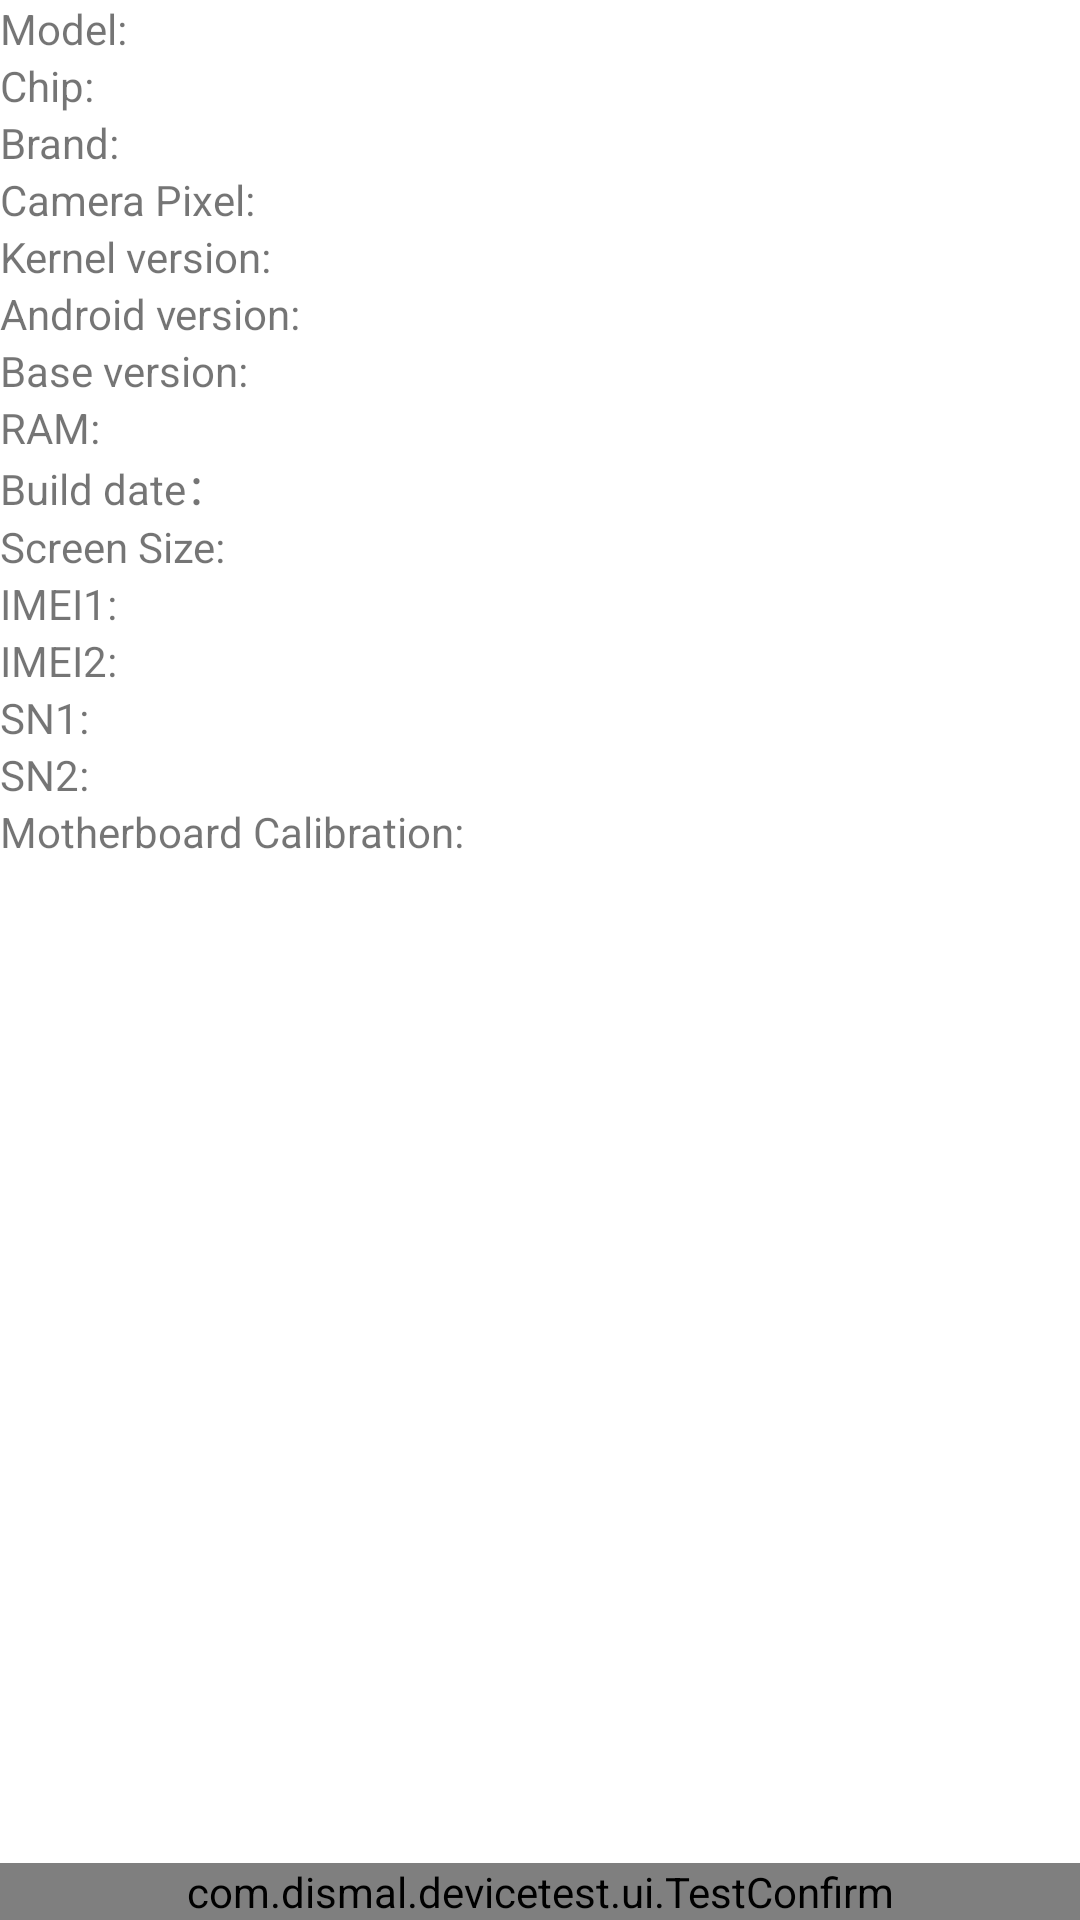

This screen was rendered from an Android layout file. Write that file and the resources it references.
<!-- AndroidManifest.xml: application theme AppTheme -->
<!-- res/layout/test_version.xml -->
<?xml version="1.0" encoding="utf-8"?>
<LinearLayout xmlns:android="http://schemas.android.com/apk/res/android" xmlns:app="http://schemas.android.com/apk/res-auto" android:gravity="center" android:orientation="vertical" android:layout_width="match_parent" android:layout_height="match_parent">
    <ScrollView android:layout_width="match_parent" android:layout_height="wrap_content" android:layout_weight="1">
        <LinearLayout android:orientation="vertical" android:id="@+id/version_layout" android:layout_width="match_parent" android:layout_height="wrap_content" android:layout_weight="1">
            <LinearLayout android:orientation="horizontal" android:layout_width="match_parent" android:layout_height="wrap_content">
                <TextView android:layout_width="wrap_content" android:layout_height="wrap_content" android:text="@string/test_version_xh"/>
                <TextView android:id="@+id/model" android:layout_width="wrap_content" android:layout_height="wrap_content"/>
            </LinearLayout>
            <LinearLayout android:orientation="horizontal" android:layout_width="match_parent" android:layout_height="wrap_content">
                <TextView android:layout_width="wrap_content" android:layout_height="wrap_content" android:text="@string/test_version_chip"/>
                <TextView android:id="@+id/chip" android:layout_width="wrap_content" android:layout_height="wrap_content"/>
            </LinearLayout>
            <LinearLayout android:orientation="horizontal" android:layout_width="match_parent" android:layout_height="wrap_content">
                <TextView android:layout_width="wrap_content" android:layout_height="wrap_content" android:text="@string/test_version_board"/>
                <TextView android:id="@+id/board" android:layout_width="wrap_content" android:layout_height="wrap_content"/>
            </LinearLayout>
            <LinearLayout android:orientation="horizontal" android:layout_width="match_parent" android:layout_height="wrap_content">
                <TextView android:layout_width="wrap_content" android:layout_height="wrap_content" android:text="@string/test_version_camerapixel"/>
                <TextView android:id="@+id/camera_mode" android:layout_width="wrap_content" android:layout_height="wrap_content"/>
            </LinearLayout>
            <LinearLayout android:orientation="horizontal" android:layout_width="match_parent" android:layout_height="wrap_content">
                <TextView android:layout_width="wrap_content" android:layout_height="wrap_content" android:text="@string/test_version_kernelver"/>
                <TextView android:id="@+id/kernel_version" android:layout_width="wrap_content" android:layout_height="wrap_content"/>
            </LinearLayout>
            <LinearLayout android:orientation="horizontal" android:layout_width="match_parent" android:layout_height="wrap_content">
                <TextView android:layout_width="wrap_content" android:layout_height="wrap_content" android:text="@string/test_version_androidver"/>
                <TextView android:id="@+id/android_version" android:layout_width="wrap_content" android:layout_height="wrap_content"/>
            </LinearLayout>
            <LinearLayout android:orientation="horizontal" android:layout_width="match_parent" android:layout_height="wrap_content">
                <TextView android:layout_width="wrap_content" android:layout_height="wrap_content" android:text="@string/test_version_basever"/>
                <TextView android:id="@+id/base_version" android:layout_width="wrap_content" android:layout_height="wrap_content"/>
            </LinearLayout>
            <LinearLayout android:orientation="horizontal" android:layout_width="match_parent" android:layout_height="wrap_content">
                <TextView android:layout_width="wrap_content" android:layout_height="wrap_content" android:text="@string/test_version_ram"/>
                <TextView android:id="@+id/ram_info" android:layout_width="wrap_content" android:layout_height="wrap_content"/>
            </LinearLayout>
            <LinearLayout android:orientation="horizontal" android:layout_width="match_parent" android:layout_height="wrap_content">
                <TextView android:layout_width="wrap_content" android:layout_height="wrap_content" android:text="@string/test_version_date"/>
                <TextView android:id="@+id/build_date" android:layout_width="wrap_content" android:layout_height="wrap_content"/>
            </LinearLayout>
            <LinearLayout android:orientation="horizontal" android:layout_width="match_parent" android:layout_height="wrap_content">
                <TextView android:layout_width="wrap_content" android:layout_height="wrap_content" android:text="@string/test_version_screensize"/>
                <TextView android:id="@+id/screen_size" android:layout_width="wrap_content" android:layout_height="wrap_content"/>
            </LinearLayout>
            <LinearLayout android:orientation="horizontal" android:layout_width="match_parent" android:layout_height="wrap_content">
                <TextView android:id="@+id/imei1_title" android:layout_width="wrap_content" android:layout_height="wrap_content" android:text="@string/imei1"/>
                <TextView android:id="@+id/imei1" android:layout_width="wrap_content" android:layout_height="wrap_content"/>
            </LinearLayout>
            <LinearLayout android:orientation="horizontal" android:id="@+id/version_layout_imei2" android:layout_width="match_parent" android:layout_height="wrap_content">
                <TextView android:layout_width="wrap_content" android:layout_height="wrap_content" android:text="@string/imei2"/>
                <TextView android:id="@+id/imei2" android:layout_width="wrap_content" android:layout_height="wrap_content"/>
            </LinearLayout>
            <LinearLayout android:orientation="horizontal" android:layout_width="match_parent" android:layout_height="wrap_content">
                <TextView android:id="@+id/sn1_title" android:layout_width="wrap_content" android:layout_height="wrap_content" android:text="@string/sn1"/>
                <TextView android:id="@+id/sn1" android:layout_width="wrap_content" android:layout_height="wrap_content"/>
            </LinearLayout>
            <LinearLayout android:orientation="horizontal" android:id="@+id/version_layout_sn2" android:layout_width="match_parent" android:layout_height="wrap_content">
                <TextView android:layout_width="wrap_content" android:layout_height="wrap_content" android:text="@string/sn2"/>
                <TextView android:id="@+id/sn2" android:layout_width="wrap_content" android:layout_height="wrap_content"/>
            </LinearLayout>
            <LinearLayout android:orientation="horizontal" android:layout_width="match_parent" android:layout_height="wrap_content">
                <TextView android:layout_width="wrap_content" android:layout_height="wrap_content" android:text="@string/but_test_motherboard"/>
                <TextView android:id="@+id/motherboard" android:layout_width="wrap_content" android:layout_height="wrap_content"/>
            </LinearLayout>
        </LinearLayout>
    </ScrollView>
    <com.dismal.devicetest.ui.TestConfirm android:id="@+id/version_confirm" android:layout_width="match_parent" android:layout_height="wrap_content"/>
</LinearLayout>
<!-- resources referenced by this layout -->
<resources>
  <string name="but_test_motherboard">Motherboard Calibration:</string>
  <string name="imei1">IMEI1:</string>
  <string name="imei2">IMEI2:</string>
  <string name="sn1">SN1:</string>
  <string name="sn2">SN2:</string>
  <string name="test_version_androidver">Android version:</string>
  <string name="test_version_basever">Base version:</string>
  <string name="test_version_board">Brand:</string>
  <string name="test_version_camerapixel">Camera Pixel:</string>
  <string name="test_version_chip">Chip:</string>
  <string name="test_version_date">Build date：</string>
  <string name="test_version_kernelver">Kernel version:</string>
  <string name="test_version_ram">RAM:</string>
  <string name="test_version_screensize">Screen Size:  </string>
  <string name="test_version_xh">Model:</string>
  <style name="AppTheme" parent="AppBaseTheme" />
  <style name="AppBaseTheme" parent="Theme.MaterialComponents.DayNight.DarkActionBar">
          
          <item name="colorPrimary">@color/colorPrimary</item>
          <item name="colorPrimaryDark">@color/colorPrimaryDark</item>
          <item name="colorAccent">@color/colorAccent</item>
      </style>
  <color name="colorPrimary">#3f51b5</color>
  <color name="colorPrimaryDark">#303f9f</color>
  <color name="colorAccent">#ff4081</color>
</resources>
